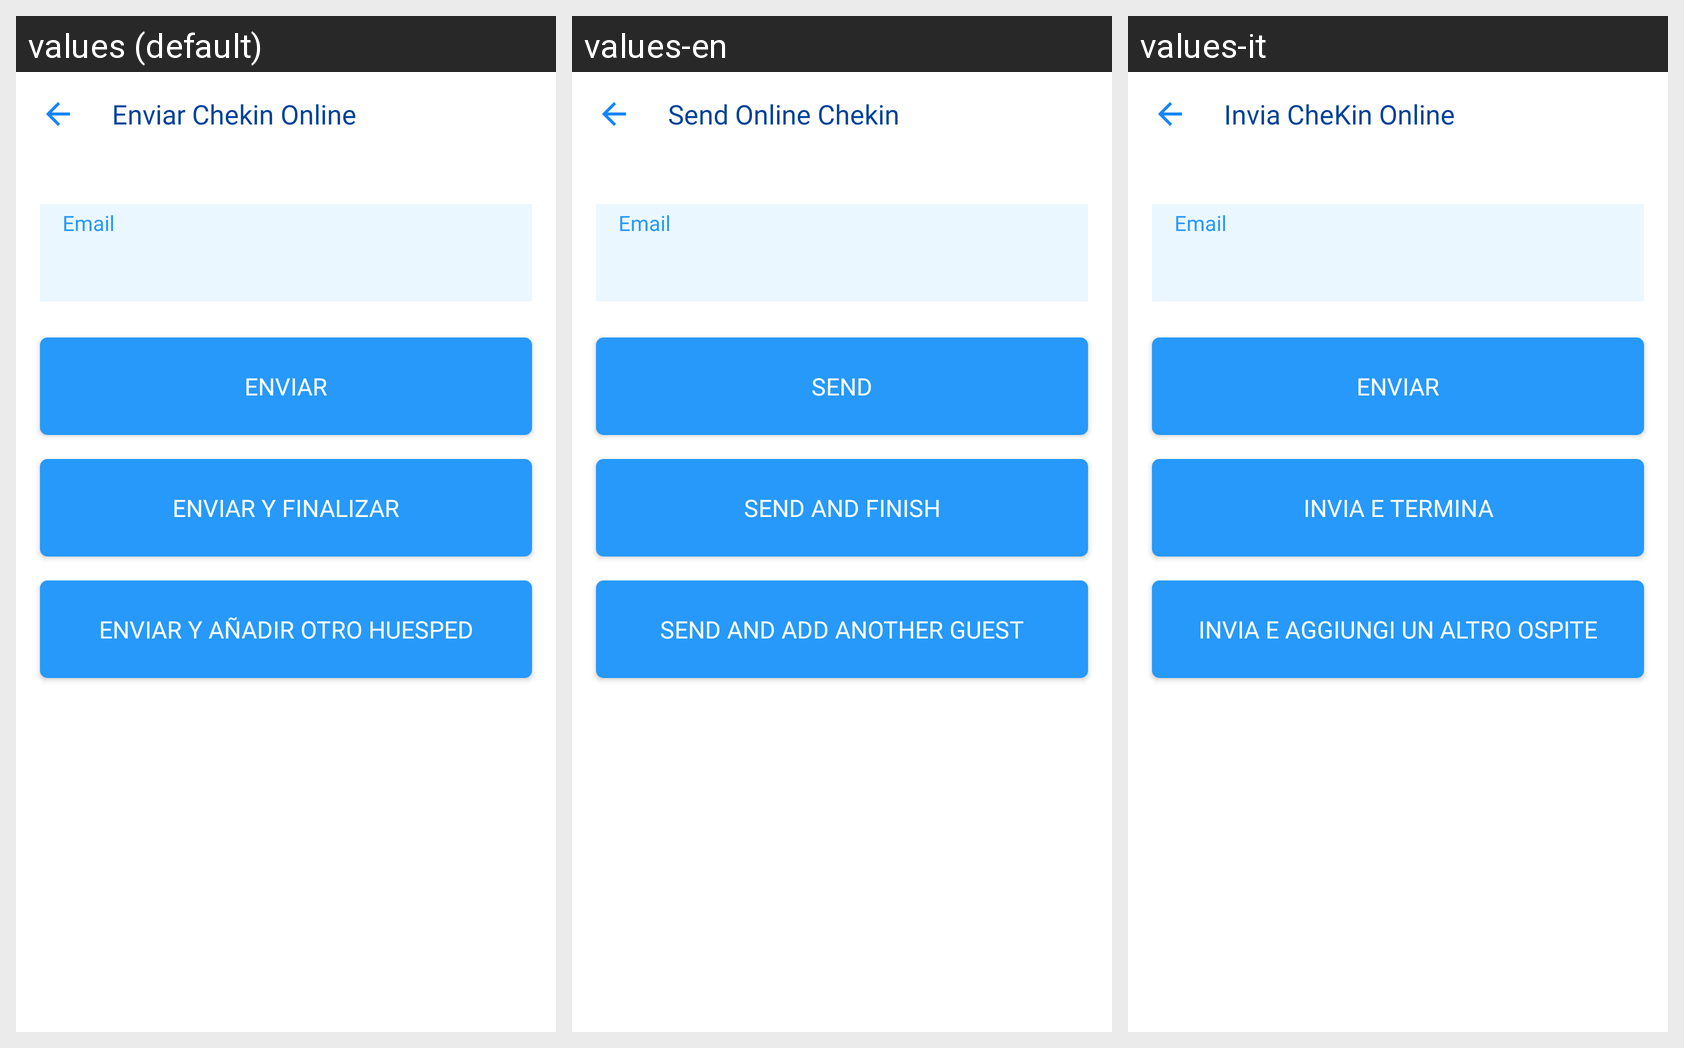

The same Android screen rendered under several of its app's locales, left to right. List the strings drawn on it with the default value and each locale's translation.
Android screen res/layout/activity_send_chekin_online.xml rendered under 3 locales, left to right: values (default), values-en, values-it. Device: Nexus 5 (rendered at 1080×1920; each locale shown at half size, 540×960, under a caption strip naming it); theme AppTheme.
Strings drawn on this screen, with the default value and each locale's value (text and hints the layout hard-codes, and strings that could not be matched under every locale, appear in the picture but are not listed):

send
  values: ENVIAR
  values-en: SEND
  values-it: ENVIAR  [not translated; the default value is used]

enviar_y_finalizar
  values: ENVIAR Y FINALIZAR
  values-en: SEND AND FINISH
  values-it: INVIA E TERMINA

enviar_y_a_adir_otro_huesped
  values: ENVIAR Y AÑADIR OTRO HUESPED
  values-en: SEND AND ADD ANOTHER GUEST
  values-it: INVIA E AGGIUNGI UN ALTRO OSPITE

enviar_chekin_online
  values: Enviar Chekin Online
  values-en: Send Online Chekin
  values-it: Invia CheKin Online
